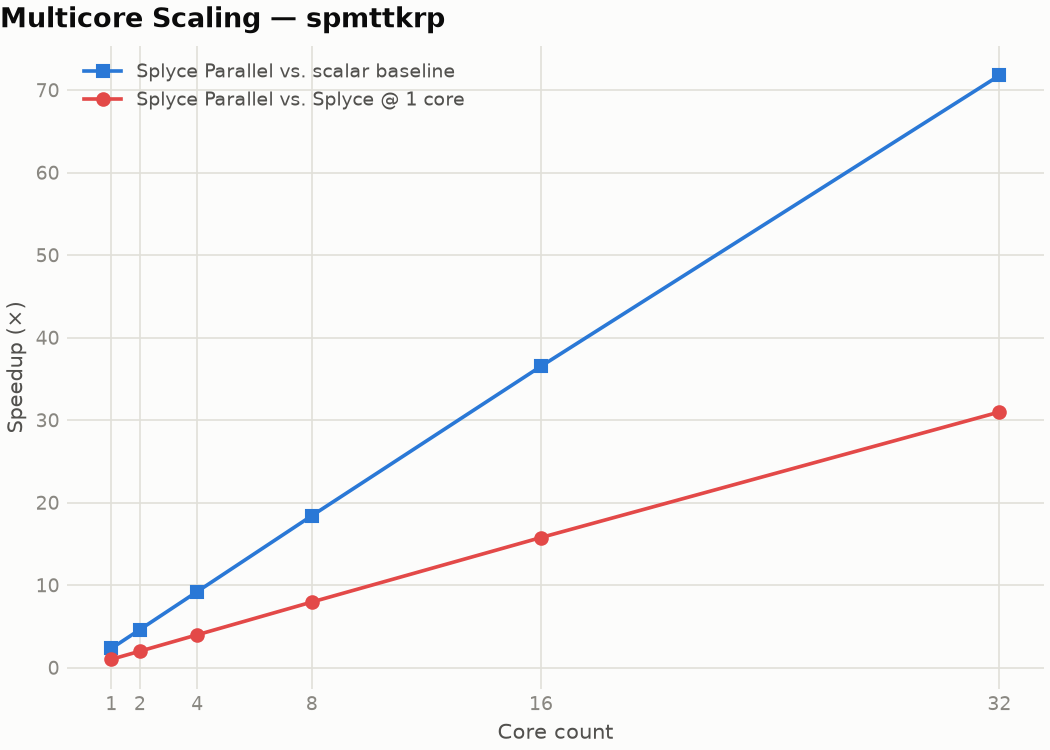

The table this chart was drawn from, first rows:
kernel, configuration, cores, exec_time_s
spmttkrp, scf_parallel, 1, 24.25
spmttkrp, splyce_phase_001_parallel, 1, 10.46
spmttkrp, splyce_phase_001_parallel, 2, 5.259
spmttkrp, splyce_phase_001_parallel, 4, 2.633
spmttkrp, splyce_phase_001_parallel, 8, 1.317
spmttkrp, splyce_phase_001_parallel, 16, 0.6639
spmttkrp, splyce_phase_001_parallel, 32, 0.3378
